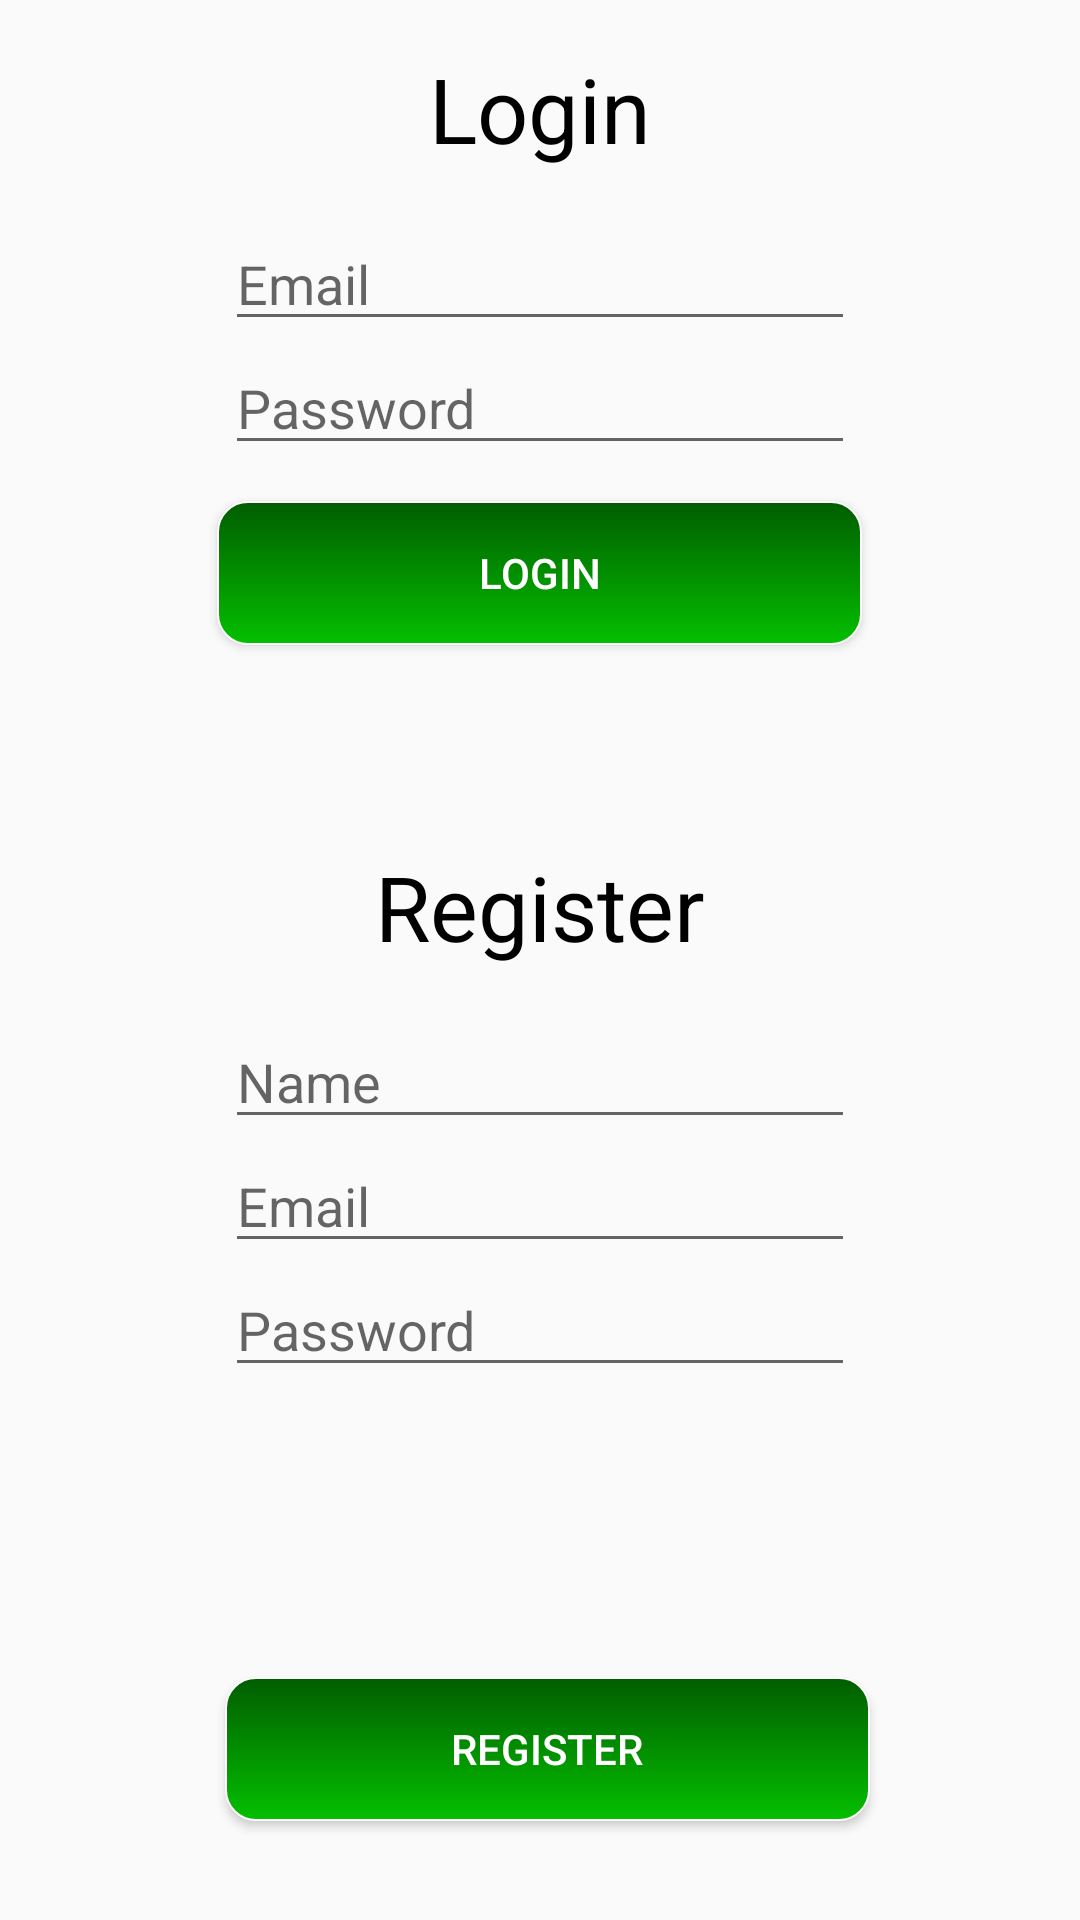

This screen was rendered from an Android layout file. Write that file and the resources it references.
<!-- AndroidManifest.xml: application theme AppTheme -->
<!-- res/layout/activity_student_login.xml -->
<?xml version="1.0" encoding="utf-8"?>
<LinearLayout xmlns:android="http://schemas.android.com/apk/res/android"
    xmlns:tools="http://schemas.android.com/tools"
    android:layout_width="match_parent"
    android:layout_height="match_parent"
    android:orientation="vertical"
    tools:context="com.hazyaz.mysapling.StudentLogin">


    <RelativeLayout
        android:layout_width="match_parent"
        android:layout_height="0dp"
        android:layout_weight="3">

        <TextView
            android:id="@+id/textView3"
            android:layout_width="wrap_content"
            android:layout_height="wrap_content"
            android:layout_alignParentTop="true"
            android:layout_centerHorizontal="true"
            android:layout_marginBottom="16dp"
            android:layout_marginTop="16dp"
            android:text="Login"
            android:textColor="#000000"
            android:textSize="30sp" />

        <EditText
            android:id="@+id/loginEmail"
            android:layout_width="wrap_content"
            android:layout_height="wrap_content"
            android:layout_below="@+id/textView3"
            android:layout_centerHorizontal="true"
            android:ems="10"
            android:hint="Email"
            android:inputType="textEmailAddress" />

        <EditText
            android:id="@+id/loginPassword"
            android:layout_width="wrap_content"
            android:layout_height="wrap_content"
            android:layout_below="@+id/loginEmail"
            android:layout_centerHorizontal="true"
            android:layout_marginBottom="36px"
            android:ems="10"
            android:hint="Password"
            android:inputType="textPassword" />

        <Button
            android:id="@+id/LoginButton"
            android:layout_width="215dp"
            android:layout_height="wrap_content"
            android:layout_below="@+id/loginPassword"
            android:layout_centerHorizontal="true"
            android:background="@drawable/rounded"
            android:text="Login"
            android:textColor="#ffff" />


    </RelativeLayout>


    <RelativeLayout
        android:layout_width="match_parent"
        android:layout_height="0dp"
        android:layout_weight="4">


        <TextView

            android:id="@+id/textView4"
            android:layout_width="wrap_content"
            android:layout_height="wrap_content"
            android:layout_alignParentTop="true"
            android:layout_centerHorizontal="true"
            android:layout_marginBottom="16dp"
            android:layout_marginTop="8dp"
            android:text="Register"
            android:textColor="#000000"
            android:textSize="30sp" />


        <EditText
            android:id="@+id/registerName"
            android:layout_width="wrap_content"
            android:layout_height="wrap_content"
            android:layout_below="@+id/textView4"
            android:layout_centerHorizontal="true"
            android:ems="10"
            android:hint="Name"
            android:inputType="textPersonName" />

        <EditText
            android:id="@+id/registerEmail"
            android:layout_width="wrap_content"
            android:layout_height="wrap_content"
            android:layout_alignStart="@+id/registerName"
            android:layout_below="@+id/registerName"
            android:ems="10"
            android:hint="Email"
            android:inputType="textEmailAddress" />

        <EditText
            android:id="@+id/registerPassword"
            android:layout_width="wrap_content"
            android:layout_height="wrap_content"
            android:layout_below="@+id/registerEmail"
            android:layout_centerHorizontal="true"
            android:ems="10"
            android:hint="Password"
            android:inputType="textPassword" />


        <Button
            android:id="@+id/registerButton"
            android:layout_width="215dp"
            android:layout_height="wrap_content"
            android:layout_alignParentBottom="true"
            android:layout_alignStart="@+id/registerPassword"
            android:layout_marginBottom="33dp"
            android:background="@drawable/rounded"
            android:text="Register"
            android:textColor="#ffff" />


    </RelativeLayout>

</LinearLayout>
<!-- resources referenced by this layout -->
<resources>
  <!-- drawable rounded (drawable) -->
  <?xml version="1.0" encoding="utf-8"?>
  <shape xmlns:android="http://schemas.android.com/apk/res/android"
      android:padding="10dp"
      android:shape="rectangle">
      <solid android:color="#000000" />
      <corners
          android:bottomLeftRadius="10dp"
          android:bottomRightRadius="10dp"
          android:topLeftRadius="10dp"
          android:topRightRadius="10dp" />
  
      <stroke
          android:width="0.5dp"
          android:color="#ffffff" />
  
      <gradient
          android:angle="90"
          android:endColor="#015D00
  "
          android:startColor="#04BF00" />
  
  </shape>
  <style name="AppTheme" parent="Theme.AppCompat.Light.DarkActionBar">
          
          <item name="colorPrimary">#006400</item>
          <item name="colorPrimaryDark">#013220</item>
          <item name="colorAccent">#006400</item>
      </style>
</resources>
